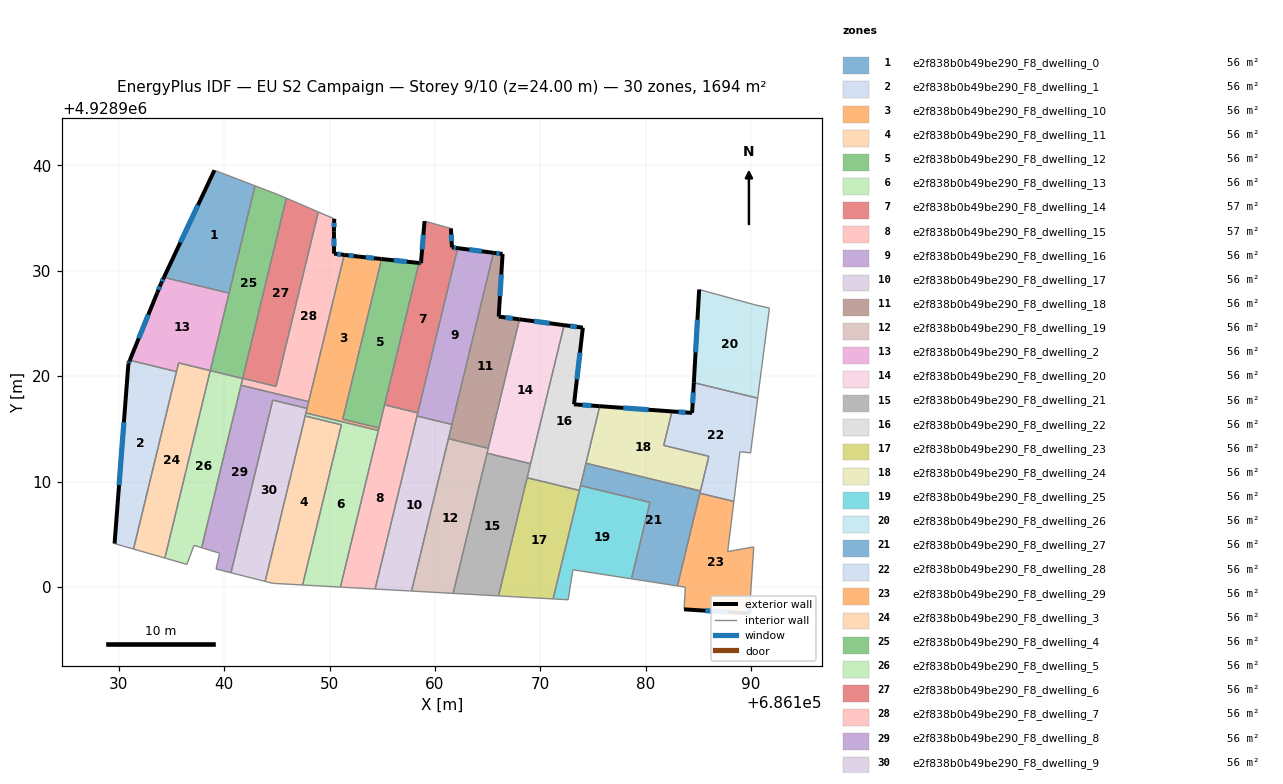
=== STOREY PLAN SPEC (per zone: floor XY polygon, exterior-wall plan segments, windows/doors) ===
zone 1: e2f838b0b49be290_F8_dwelling_0  (56.5 m²)
  floor: (686142.92, 4928938.07) (686140.46, 4928927.88) (686134.28, 4928929.38) (686139.07, 4928939.55)
  exterior wall: (686139.07, 4928939.55) – (686134.28, 4928929.38)  [11.2 m]
    window: (686137.51, 4928936.24) – (686135.84, 4928932.69)  [4.1 m²]
  interior walls: 3
zone 2: e2f838b0b49be290_F8_dwelling_1  (56.5 m²)
  floor: (686135.47, 4928920.44) (686131.39, 4928903.59) (686129.59, 4928904.11) (686130.90, 4928921.18) (686131.04, 4928921.51)
  exterior wall: (686130.90, 4928921.18) – (686129.59, 4928904.11)  [17.1 m]
    window: (686130.48, 4928915.63) – (686130.02, 4928909.66)  [6.3 m²]
  exterior wall: (686131.04, 4928921.51) – (686130.90, 4928921.18)  [0.4 m]
    window: (686130.99, 4928921.40) – (686130.95, 4928921.29)  [0.1 m²]
  interior walls: 3
zone 3: e2f838b0b49be290_F8_dwelling_10  (56.3 m²)
  floor: (686154.93, 4928931.12) (686151.25, 4928915.92) (686154.69, 4928915.09) (686154.63, 4928914.84) (686147.75, 4928916.51) (686151.39, 4928931.52) (686152.71, 4928931.36)
  exterior wall: (686154.93, 4928931.12) – (686152.71, 4928931.36)  [2.2 m]
    window: (686154.21, 4928931.20) – (686153.43, 4928931.28)  [0.8 m²]
  exterior wall: (686152.71, 4928931.36) – (686151.39, 4928931.52)  [1.3 m]
    window: (686152.28, 4928931.41) – (686151.82, 4928931.46)  [0.5 m²]
  interior walls: 7
zone 4: e2f838b0b49be290_F8_dwelling_11  (56.5 m²)
  floor: (686151.12, 4928915.39) (686147.44, 4928900.18) (686144.60, 4928900.34) (686143.88, 4928900.52) (686147.69, 4928916.22)
  interior walls: 5
zone 5: e2f838b0b49be290_F8_dwelling_12  (56.2 m²)
  floor: (686158.48, 4928930.75) (686154.69, 4928915.09) (686151.25, 4928915.92) (686154.93, 4928931.12)
  exterior wall: (686158.48, 4928930.75) – (686154.93, 4928931.12)  [3.6 m]
    window: (686157.33, 4928930.87) – (686156.09, 4928931.00)  [1.3 m²]
  interior walls: 4
zone 6: e2f838b0b49be290_F8_dwelling_13  (56.3 m²)
  floor: (686154.63, 4928914.84) (686151.03, 4928899.98) (686147.44, 4928900.18) (686151.12, 4928915.39) (686147.69, 4928916.22) (686147.75, 4928916.51)
  interior walls: 6
zone 7: e2f838b0b49be290_F8_dwelling_14  (56.7 m²)
  floor: (686161.52, 4928934.03) (686161.61, 4928932.23) (686162.16, 4928932.16) (686158.37, 4928916.51) (686155.22, 4928917.28) (686158.48, 4928930.75) (686158.67, 4928930.73) (686159.01, 4928934.72)
  exterior wall: (686161.61, 4928932.23) – (686161.52, 4928934.03)  [1.8 m]
    window: (686161.58, 4928932.81) – (686161.55, 4928933.44)  [0.7 m²]
  exterior wall: (686162.16, 4928932.16) – (686161.61, 4928932.23)  [0.6 m]
    window: (686161.98, 4928932.18) – (686161.79, 4928932.20)  [0.2 m²]
  exterior wall: (686158.67, 4928930.73) – (686158.48, 4928930.75)  [0.2 m]
    window: (686158.61, 4928930.73) – (686158.55, 4928930.74)  [0.1 m²]
  exterior wall: (686159.01, 4928934.72) – (686158.67, 4928930.73)  [4.0 m]
    window: (686158.90, 4928933.42) – (686158.78, 4928932.03)  [1.5 m²]
  interior walls: 4
zone 8: e2f838b0b49be290_F8_dwelling_15  (56.7 m²)
  floor: (686158.37, 4928916.51) (686154.32, 4928899.80) (686151.03, 4928899.98) (686155.22, 4928917.28)
  interior walls: 7
zone 9: e2f838b0b49be290_F8_dwelling_16  (56.5 m²)
  floor: (686165.56, 4928931.71) (686161.61, 4928915.42) (686158.30, 4928916.22) (686162.16, 4928932.16)
  exterior wall: (686165.56, 4928931.71) – (686162.16, 4928932.16)  [3.4 m]
    window: (686164.45, 4928931.86) – (686163.27, 4928932.01)  [1.3 m²]
  interior walls: 4
zone 10: e2f838b0b49be290_F8_dwelling_17  (56.5 m²)
  floor: (686161.61, 4928915.42) (686157.78, 4928899.61) (686154.32, 4928899.80) (686158.30, 4928916.22)
  interior walls: 5
zone 11: e2f838b0b49be290_F8_dwelling_18  (56.5 m²)
  floor: (686166.42, 4928931.60) (686166.05, 4928925.66) (686168.03, 4928925.40) (686165.06, 4928913.15) (686161.28, 4928914.07) (686165.56, 4928931.71)
  exterior wall: (686166.42, 4928931.60) – (686165.56, 4928931.71)  [0.9 m]
    window: (686166.14, 4928931.63) – (686165.84, 4928931.67)  [0.3 m²]
  exterior wall: (686166.05, 4928925.66) – (686166.42, 4928931.60)  [6.0 m]
    window: (686166.17, 4928927.59) – (686166.30, 4928929.67)  [2.2 m²]
  exterior wall: (686168.03, 4928925.40) – (686166.05, 4928925.66)  [2.0 m]
    window: (686167.39, 4928925.48) – (686166.69, 4928925.57)  [0.7 m²]
  interior walls: 4
zone 12: e2f838b0b49be290_F8_dwelling_19  (56.5 m²)
  floor: (686165.06, 4928913.15) (686161.73, 4928899.38) (686157.78, 4928899.61) (686161.28, 4928914.07)
  interior walls: 5
zone 13: e2f838b0b49be290_F8_dwelling_2  (56.5 m²)
  floor: (686140.46, 4928927.88) (686138.68, 4928920.53) (686135.67, 4928921.26) (686135.47, 4928920.44) (686131.04, 4928921.51) (686133.64, 4928927.92) (686134.00, 4928928.80) (686134.28, 4928929.38)
  exterior wall: (686133.64, 4928927.92) – (686131.04, 4928921.51)  [6.9 m]
    window: (686132.79, 4928925.83) – (686131.88, 4928923.59)  [2.5 m²]
  exterior wall: (686134.00, 4928928.80) – (686133.64, 4928927.92)  [1.0 m]
    window: (686133.88, 4928928.51) – (686133.76, 4928928.20)  [0.3 m²]
  exterior wall: (686134.28, 4928929.38) – (686134.00, 4928928.80)  [0.6 m]
    window: (686134.19, 4928929.19) – (686134.09, 4928928.99)  [0.2 m²]
  interior walls: 5
zone 14: e2f838b0b49be290_F8_dwelling_20  (56.5 m²)
  floor: (686172.26, 4928924.84) (686169.07, 4928911.69) (686164.95, 4928912.69) (686168.03, 4928925.40)
  exterior wall: (686172.26, 4928924.84) – (686168.03, 4928925.40)  [4.3 m]
    window: (686170.88, 4928925.02) – (686169.40, 4928925.22)  [1.6 m²]
  interior walls: 4
zone 15: e2f838b0b49be290_F8_dwelling_21  (56.5 m²)
  floor: (686169.07, 4928911.69) (686166.04, 4928899.15) (686161.73, 4928899.38) (686164.95, 4928912.69)
  interior walls: 5
zone 16: e2f838b0b49be290_F8_dwelling_22  (56.5 m²)
  floor: (686174.04, 4928924.61) (686173.20, 4928917.33) (686175.65, 4928917.15) (686173.71, 4928909.16) (686168.75, 4928910.36) (686172.26, 4928924.84)
  exterior wall: (686174.04, 4928924.61) – (686172.26, 4928924.84)  [1.8 m]
    window: (686173.46, 4928924.68) – (686172.84, 4928924.76)  [0.7 m²]
  exterior wall: (686173.20, 4928917.33) – (686174.04, 4928924.61)  [7.3 m]
    window: (686173.47, 4928919.70) – (686173.77, 4928922.24)  [2.7 m²]
  exterior wall: (686175.65, 4928917.15) – (686173.20, 4928917.33)  [2.5 m]
    window: (686174.85, 4928917.21) – (686174.00, 4928917.27)  [0.9 m²]
  interior walls: 6
zone 17: e2f838b0b49be290_F8_dwelling_23  (56.5 m²)
  floor: (686173.71, 4928909.16) (686171.21, 4928898.86) (686166.04, 4928899.15) (686168.75, 4928910.36)
  interior walls: 4
zone 18: e2f838b0b49be290_F8_dwelling_24  (56.5 m²)
  floor: (686182.50, 4928916.66) (686181.72, 4928913.43) (686186.00, 4928912.39) (686185.20, 4928909.11) (686174.33, 4928911.74) (686175.65, 4928917.15)
  exterior wall: (686182.50, 4928916.66) – (686175.65, 4928917.15)  [6.9 m]
    window: (686180.27, 4928916.82) – (686177.88, 4928916.99)  [2.5 m²]
  interior walls: 5
zone 19: e2f838b0b49be290_F8_dwelling_25  (56.4 m²)
  floor: (686180.41, 4928908.02) (686178.65, 4928900.77) (686173.10, 4928901.62) (686172.64, 4928898.78) (686171.21, 4928898.86) (686173.82, 4928909.62)
  interior walls: 7
zone 20: e2f838b0b49be290_F8_dwelling_26  (56.5 m²)
  floor: (686191.75, 4928926.47) (686190.64, 4928917.92) (686184.57, 4928919.38) (686185.08, 4928928.23) (686190.48, 4928926.75)
  exterior wall: (686185.08, 4928928.23) – (686184.57, 4928919.38)  [8.9 m]
    window: (686184.92, 4928925.35) – (686184.74, 4928922.26)  [3.2 m²]
  interior walls: 4
zone 21: e2f838b0b49be290_F8_dwelling_27  (56.5 m²)
  floor: (686185.20, 4928909.11) (686183.02, 4928900.09) (686178.65, 4928900.77) (686180.41, 4928908.02) (686173.82, 4928909.62) (686174.33, 4928911.74)
  interior walls: 7
zone 22: e2f838b0b49be290_F8_dwelling_28  (56.5 m²)
  floor: (686190.64, 4928917.92) (686189.96, 4928912.72) (686188.95, 4928912.83) (686188.37, 4928908.11) (686185.15, 4928908.89) (686186.00, 4928912.39) (686181.72, 4928913.43) (686182.50, 4928916.66) (686184.41, 4928916.52) (686184.57, 4928919.38)
  exterior wall: (686184.41, 4928916.52) – (686182.50, 4928916.66)  [1.9 m]
    window: (686183.79, 4928916.56) – (686183.12, 4928916.61)  [0.7 m²]
  exterior wall: (686184.57, 4928919.38) – (686184.41, 4928916.52)  [2.9 m]
    window: (686184.52, 4928918.45) – (686184.46, 4928917.45)  [1.1 m²]
  interior walls: 9
zone 23: e2f838b0b49be290_F8_dwelling_29  (56.5 m²)
  floor: (686188.37, 4928908.11) (686187.79, 4928903.35) (686190.26, 4928903.80) (686189.89, 4928898.21) (686189.84, 4928897.48) (686183.65, 4928897.87) (686183.77, 4928899.98) (686183.02, 4928900.09) (686185.15, 4928908.89)
  exterior wall: (686189.84, 4928897.48) – (686189.89, 4928898.21)  [0.7 m]
    window: (686189.86, 4928897.72) – (686189.87, 4928897.97)  [0.3 m²]
  exterior wall: (686183.65, 4928897.87) – (686189.84, 4928897.48)  [6.2 m]
    window: (686185.66, 4928897.74) – (686187.83, 4928897.60)  [2.3 m²]
  interior walls: 7
zone 24: e2f838b0b49be290_F8_dwelling_3  (56.5 m²)
  floor: (686138.68, 4928920.53) (686134.37, 4928902.74) (686131.39, 4928903.59) (686135.67, 4928921.26)
  interior walls: 5
zone 25: e2f838b0b49be290_F8_dwelling_4  (56.5 m²)
  floor: (686145.22, 4928937.19) (686145.90, 4928936.90) (686141.75, 4928919.78) (686138.68, 4928920.53) (686142.92, 4928938.07)
  interior walls: 7
zone 26: e2f838b0b49be290_F8_dwelling_5  (56.4 m²)
  floor: (686141.75, 4928919.78) (686137.86, 4928903.72) (686137.13, 4928903.94) (686136.46, 4928902.14) (686134.37, 4928902.74) (686138.68, 4928920.53)
  interior walls: 7
zone 27: e2f838b0b49be290_F8_dwelling_6  (56.5 m²)
  floor: (686148.93, 4928935.59) (686144.92, 4928919.03) (686141.75, 4928919.80) (686145.90, 4928936.90)
  interior walls: 4
zone 28: e2f838b0b49be290_F8_dwelling_7  (56.5 m²)
  floor: (686150.44, 4928934.94) (686150.41, 4928933.76) (686150.43, 4928931.63) (686151.39, 4928931.52) (686148.02, 4928917.58) (686141.59, 4928919.14) (686141.75, 4928919.80) (686144.92, 4928919.03) (686148.93, 4928935.59) (686150.43, 4928934.94)
  exterior wall: (686150.41, 4928933.76) – (686150.44, 4928934.94)  [1.2 m]
    window: (686150.42, 4928934.14) – (686150.43, 4928934.55)  [0.4 m²]
  exterior wall: (686150.43, 4928931.63) – (686150.41, 4928933.76)  [2.1 m]
    window: (686150.42, 4928932.32) – (686150.42, 4928933.07)  [0.8 m²]
  exterior wall: (686151.39, 4928931.52) – (686150.43, 4928931.63)  [1.0 m]
    window: (686151.08, 4928931.55) – (686150.74, 4928931.59)  [0.4 m²]
  interior walls: 8
zone 29: e2f838b0b49be290_F8_dwelling_8  (56.5 m²)
  floor: (686148.02, 4928917.58) (686147.86, 4928916.94) (686144.61, 4928917.73) (686140.64, 4928901.34) (686139.23, 4928901.70) (686139.56, 4928903.20) (686139.45, 4928903.23) (686137.86, 4928903.72) (686141.59, 4928919.14)
  interior walls: 9
zone 30: e2f838b0b49be290_F8_dwelling_9  (56.5 m²)
  floor: (686147.86, 4928916.94) (686143.88, 4928900.52) (686140.64, 4928901.34) (686144.61, 4928917.73)
  interior walls: 6

=== DERIVED (storey summary) ===
Building: EU S2 Campaign
Storey: 9 of 10  (floor level z = 24.00 m)
Storey gross floor area: 1693.7 m²
Zones on this storey: 30
  - e2f838b0b49be290_F8_dwelling_0: floor 56.5 m²; exterior wall 11.2 m (33.7 m²); 1 window(s) 4.1 m²; WWR 12.2%
  - e2f838b0b49be290_F8_dwelling_1: floor 56.5 m²; exterior wall 17.5 m (52.4 m²); 2 window(s) 6.4 m²; WWR 12.2%
  - e2f838b0b49be290_F8_dwelling_10: floor 56.3 m²; exterior wall 3.6 m (10.7 m²); 2 window(s) 1.3 m²; WWR 12.2%
  - e2f838b0b49be290_F8_dwelling_11: floor 56.5 m²
  - e2f838b0b49be290_F8_dwelling_12: floor 56.2 m²; exterior wall 3.6 m (10.7 m²); 1 window(s) 1.3 m²; WWR 12.2%
  - e2f838b0b49be290_F8_dwelling_13: floor 56.3 m²
  - e2f838b0b49be290_F8_dwelling_14: floor 56.7 m²; exterior wall 6.5 m (19.6 m²); 4 window(s) 2.4 m²; WWR 12.2%
  - e2f838b0b49be290_F8_dwelling_15: floor 56.7 m²
  - e2f838b0b49be290_F8_dwelling_16: floor 56.5 m²; exterior wall 3.4 m (10.3 m²); 1 window(s) 1.3 m²; WWR 12.2%
  - e2f838b0b49be290_F8_dwelling_17: floor 56.5 m²
  - e2f838b0b49be290_F8_dwelling_18: floor 56.5 m²; exterior wall 8.8 m (26.4 m²); 3 window(s) 3.2 m²; WWR 12.2%
  - e2f838b0b49be290_F8_dwelling_19: floor 56.5 m²
  - e2f838b0b49be290_F8_dwelling_2: floor 56.5 m²; exterior wall 8.5 m (25.5 m²); 3 window(s) 3.1 m²; WWR 12.2%
  - e2f838b0b49be290_F8_dwelling_20: floor 56.5 m²; exterior wall 4.3 m (12.8 m²); 1 window(s) 1.6 m²; WWR 12.2%
  - e2f838b0b49be290_F8_dwelling_21: floor 56.5 m²
  - e2f838b0b49be290_F8_dwelling_22: floor 56.5 m²; exterior wall 11.6 m (34.7 m²); 3 window(s) 4.2 m²; WWR 12.2%
  - e2f838b0b49be290_F8_dwelling_23: floor 56.5 m²
  - e2f838b0b49be290_F8_dwelling_24: floor 56.5 m²; exterior wall 6.9 m (20.6 m²); 1 window(s) 2.5 m²; WWR 12.2%
  - e2f838b0b49be290_F8_dwelling_25: floor 56.4 m²
  - e2f838b0b49be290_F8_dwelling_26: floor 56.5 m²; exterior wall 8.9 m (26.6 m²); 1 window(s) 3.2 m²; WWR 12.2%
  - e2f838b0b49be290_F8_dwelling_27: floor 56.5 m²
  - e2f838b0b49be290_F8_dwelling_28: floor 56.5 m²; exterior wall 4.8 m (14.4 m²); 2 window(s) 1.8 m²; WWR 12.2%
  - e2f838b0b49be290_F8_dwelling_29: floor 56.5 m²; exterior wall 6.9 m (20.8 m²); 2 window(s) 2.5 m²; WWR 12.2%
  - e2f838b0b49be290_F8_dwelling_3: floor 56.5 m²
  - e2f838b0b49be290_F8_dwelling_4: floor 56.5 m²
  - e2f838b0b49be290_F8_dwelling_5: floor 56.4 m²
  - e2f838b0b49be290_F8_dwelling_6: floor 56.5 m²
  - e2f838b0b49be290_F8_dwelling_7: floor 56.5 m²; exterior wall 4.3 m (12.8 m²); 3 window(s) 1.6 m²; WWR 12.2%
  - e2f838b0b49be290_F8_dwelling_8: floor 56.5 m²
  - e2f838b0b49be290_F8_dwelling_9: floor 56.5 m²
Zone adjacency (shared interzone walls):
  - e2f838b0b49be290_F8_dwelling_0 ↔ e2f838b0b49be290_F8_dwelling_2
  - e2f838b0b49be290_F8_dwelling_0 ↔ e2f838b0b49be290_F8_dwelling_4
  - e2f838b0b49be290_F8_dwelling_1 ↔ e2f838b0b49be290_F8_dwelling_2
  - e2f838b0b49be290_F8_dwelling_1 ↔ e2f838b0b49be290_F8_dwelling_3
  - e2f838b0b49be290_F8_dwelling_10 ↔ e2f838b0b49be290_F8_dwelling_12
  - e2f838b0b49be290_F8_dwelling_10 ↔ e2f838b0b49be290_F8_dwelling_13
  - e2f838b0b49be290_F8_dwelling_10 ↔ e2f838b0b49be290_F8_dwelling_15
  - e2f838b0b49be290_F8_dwelling_10 ↔ e2f838b0b49be290_F8_dwelling_7
  - e2f838b0b49be290_F8_dwelling_10 ↔ e2f838b0b49be290_F8_dwelling_8
  - e2f838b0b49be290_F8_dwelling_10 ↔ e2f838b0b49be290_F8_dwelling_9
  - e2f838b0b49be290_F8_dwelling_11 ↔ e2f838b0b49be290_F8_dwelling_13
  - e2f838b0b49be290_F8_dwelling_11 ↔ e2f838b0b49be290_F8_dwelling_9
  - e2f838b0b49be290_F8_dwelling_12 ↔ e2f838b0b49be290_F8_dwelling_14
  - e2f838b0b49be290_F8_dwelling_12 ↔ e2f838b0b49be290_F8_dwelling_15
  - e2f838b0b49be290_F8_dwelling_13 ↔ e2f838b0b49be290_F8_dwelling_15
  - e2f838b0b49be290_F8_dwelling_13 ↔ e2f838b0b49be290_F8_dwelling_9
  - e2f838b0b49be290_F8_dwelling_14 ↔ e2f838b0b49be290_F8_dwelling_15
  - e2f838b0b49be290_F8_dwelling_14 ↔ e2f838b0b49be290_F8_dwelling_16
  - e2f838b0b49be290_F8_dwelling_15 ↔ e2f838b0b49be290_F8_dwelling_16
  - e2f838b0b49be290_F8_dwelling_15 ↔ e2f838b0b49be290_F8_dwelling_17
  - e2f838b0b49be290_F8_dwelling_16 ↔ e2f838b0b49be290_F8_dwelling_17
  - e2f838b0b49be290_F8_dwelling_16 ↔ e2f838b0b49be290_F8_dwelling_18
  - e2f838b0b49be290_F8_dwelling_17 ↔ e2f838b0b49be290_F8_dwelling_18
  - e2f838b0b49be290_F8_dwelling_17 ↔ e2f838b0b49be290_F8_dwelling_19
  - e2f838b0b49be290_F8_dwelling_18 ↔ e2f838b0b49be290_F8_dwelling_19
  - e2f838b0b49be290_F8_dwelling_18 ↔ e2f838b0b49be290_F8_dwelling_20
  - e2f838b0b49be290_F8_dwelling_19 ↔ e2f838b0b49be290_F8_dwelling_20
  - e2f838b0b49be290_F8_dwelling_19 ↔ e2f838b0b49be290_F8_dwelling_21
  - e2f838b0b49be290_F8_dwelling_2 ↔ e2f838b0b49be290_F8_dwelling_3
  - e2f838b0b49be290_F8_dwelling_2 ↔ e2f838b0b49be290_F8_dwelling_4
  - e2f838b0b49be290_F8_dwelling_20 ↔ e2f838b0b49be290_F8_dwelling_21
  - e2f838b0b49be290_F8_dwelling_20 ↔ e2f838b0b49be290_F8_dwelling_22
  - e2f838b0b49be290_F8_dwelling_21 ↔ e2f838b0b49be290_F8_dwelling_22
  - e2f838b0b49be290_F8_dwelling_21 ↔ e2f838b0b49be290_F8_dwelling_23
  - e2f838b0b49be290_F8_dwelling_22 ↔ e2f838b0b49be290_F8_dwelling_23
  - e2f838b0b49be290_F8_dwelling_22 ↔ e2f838b0b49be290_F8_dwelling_24
  - e2f838b0b49be290_F8_dwelling_22 ↔ e2f838b0b49be290_F8_dwelling_25
  - e2f838b0b49be290_F8_dwelling_22 ↔ e2f838b0b49be290_F8_dwelling_27
  - e2f838b0b49be290_F8_dwelling_23 ↔ e2f838b0b49be290_F8_dwelling_25
  - e2f838b0b49be290_F8_dwelling_24 ↔ e2f838b0b49be290_F8_dwelling_27
  - e2f838b0b49be290_F8_dwelling_24 ↔ e2f838b0b49be290_F8_dwelling_28
  - e2f838b0b49be290_F8_dwelling_25 ↔ e2f838b0b49be290_F8_dwelling_27
  - e2f838b0b49be290_F8_dwelling_26 ↔ e2f838b0b49be290_F8_dwelling_28
  - e2f838b0b49be290_F8_dwelling_27 ↔ e2f838b0b49be290_F8_dwelling_28
  - e2f838b0b49be290_F8_dwelling_27 ↔ e2f838b0b49be290_F8_dwelling_29
  - e2f838b0b49be290_F8_dwelling_28 ↔ e2f838b0b49be290_F8_dwelling_29
  - e2f838b0b49be290_F8_dwelling_3 ↔ e2f838b0b49be290_F8_dwelling_5
  - e2f838b0b49be290_F8_dwelling_4 ↔ e2f838b0b49be290_F8_dwelling_5
  - e2f838b0b49be290_F8_dwelling_4 ↔ e2f838b0b49be290_F8_dwelling_6
  - e2f838b0b49be290_F8_dwelling_4 ↔ e2f838b0b49be290_F8_dwelling_7
  - e2f838b0b49be290_F8_dwelling_5 ↔ e2f838b0b49be290_F8_dwelling_7
  - e2f838b0b49be290_F8_dwelling_5 ↔ e2f838b0b49be290_F8_dwelling_8
  - e2f838b0b49be290_F8_dwelling_6 ↔ e2f838b0b49be290_F8_dwelling_7
  - e2f838b0b49be290_F8_dwelling_7 ↔ e2f838b0b49be290_F8_dwelling_8
  - e2f838b0b49be290_F8_dwelling_8 ↔ e2f838b0b49be290_F8_dwelling_9